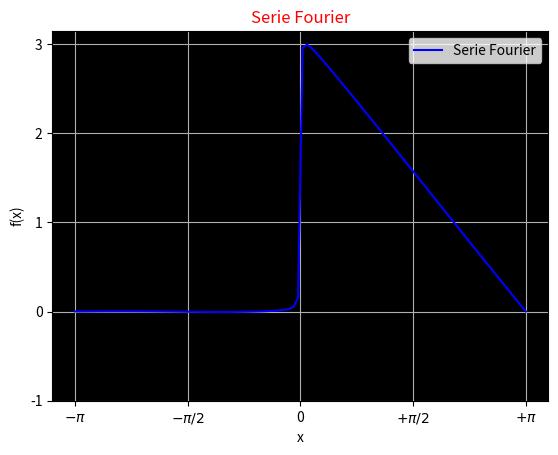

This chart was generated by the following Python code:
import math  as mt
import numpy as np
import matplotlib.pyplot as plt

#serie de Fourier para calcular la descomposicion de una señal periodica en terminos de señales periodicas basicas

PI =mt.pi

#--------------------

#aN
#Autor: Lizeth Diaz, Luisa Muñoz, Camila Rangel
#Funcion que calcula el coeficiente de la serie de Fourier
#Parámetros:
    #n: numero entre -pi y pi con el cual se calculara el coeficiente 
#Retorno
    #: Retorna un valor entre -pi y pi
#Casos de prueba
    #An(2) --> 0
    #An(-2) --> 0
    #An(1) --> 0,6366197724


def aN(n):
    num = 1-(mt.pow(-1,n))
    den = (mt.pow(n,2))*PI
    return num / den

#print (aN(1))


#-----------------------------------

# bN (n) 
#Autor: Lizeth Diaz, Luisa Muñoz, Camila Rangel
#Funcion que calcula el coeficiente de la serie de Fourier
#Parámetros:
    #n: numero entre -pi y pi con el cual se calculara el coeficiente 
#Retorno
    #: Retorna un valor entre -pi y pi
#Casos de prueba
    #bN(1/2) --> 2
    #bN(2)    --> -0,5
    #bN(pi/2)  --> 0.6366197723675814

def bN(n):
    return (1/n)

#print (bN(PI/2))

#----------------------------------

#Sumatoria 
#Autor: Lizeth Diaz, Luisa Muñoz, Camila Rangel
#Funcion que halla la sumatoria de las funciones A0 y Bn producto coseno y seno respectivamente.
#Parametros
    #n: numero real de 1 a infinito
    #x: numero entre -pi y pi
#Retorno
    #: sumatoria
#Casos de prueba
    #sumatoria (1,2) --> 0.6443701224715508
    #sumatoria (2,2)  --> -0.7568024953079282
    #sumatoria (1,-2)  --> -1.1742247311798126

def sumatoria(n,x):
    i= 1
    suma=0    
    while (i<=n):
        an = aN(i)
        bn = bN(i)
        suma = suma + (an*np.cos(i*x)) + (bn*np.sin(i*x))
        i = i + 1
    return suma

#print (sumatoria(1,-2))

#--------------------
    
# a0()
#Autor: Lizeth Diaz, Luisa Muñoz, Camila Rangel
#Funcion que calcula el coeficiente de la serie de Fourier
#Retorno
    #a0: Retorna el valor del cociente


def a0():
    return (PI/2)

#print(a0())

#-------------------------------

#serieFourier
#Autor: Lizeth Diaz, Luisa Muñoz, Camila Rangel
#funcion que calcula la serie de Fourier que calcular la descomposicion de una señal periodica en terminos de señales periodicas basicas
#Parametros
    #n: numero real de 1 a infinito
    #x: numero entre -pi y pi
#Retorno
    #: La serie de Fourier
#casos de prueba:
    # serieFourier(2,-1) --> -0.12389926342823343
    # serieFourier(2, 2)  -->  0.028595668089520077
    # serieFourier(-3, 1)  -->   0.7853981633974483
    
def serieFourier(n,x):
    return (a0()/2) + sumatoria(n,x)


##
##    
##y=serieFourier(10,-PI)
##print(y)
##z=serieFourier(20,-3*PI/4)
##print(z)
##m=serieFourier(20,-PI/2)
##print(m)
##l=serieFourier(20,-PI/4)
##print(l)
##u=serieFourier(20,-0.05)
##print(u)
##t=serieFourier(20,0.05)
##print(t)
##v=serieFourier(20,PI/4)
##print(v)
##r=serieFourier(20,PI/2)
##print(r)
##o=serieFourier(20,PI)
##print(o)



#x=np.arange(-PI,PI,0.5)
#print(x)

#z=np.linspace(-PI,PI,5)
#print(z)

#y=serieFourier(20,z)
#print(y)
###################################################

#10.05.2022


##plt.plot(x,y,'b-')
##plt.grid(True)

def grafica(x,y):
    liferca= plt.figure()
    ax= liferca.gca()

    ax.plot(x,y,'b-',label='Serie Fourier')
    ax.grid(True)
    ax.legend(loc ="upper right")
    ax.set_title("Serie Fourier",color='red')
    ax.set_xlabel("x")
    ax.set_ylabel("f(x)")
    ax.set_xticks([-np.pi, -np.pi/2, 0, np.pi/2, np.pi])
    ax.set_xticklabels([r'$-\pi$', r'$-\pi/2$', "0", r'$+\pi/2$', r'$+\pi$'])
    ax.set_yticks([-1, 0, +1,+2,+3])
    ax.set_facecolor('k')
    
##    plt.plot(x,y,color='b-')
##    plt.grid(True)
##    plt.xlabel("valores entre -pi y pi")
##    plt.ylabel("valores entre -pi y pi")
    
    
x=np.linspace(-PI,PI,100)
y=serieFourier(200,x)

grafica(x,y)
plt.show()
